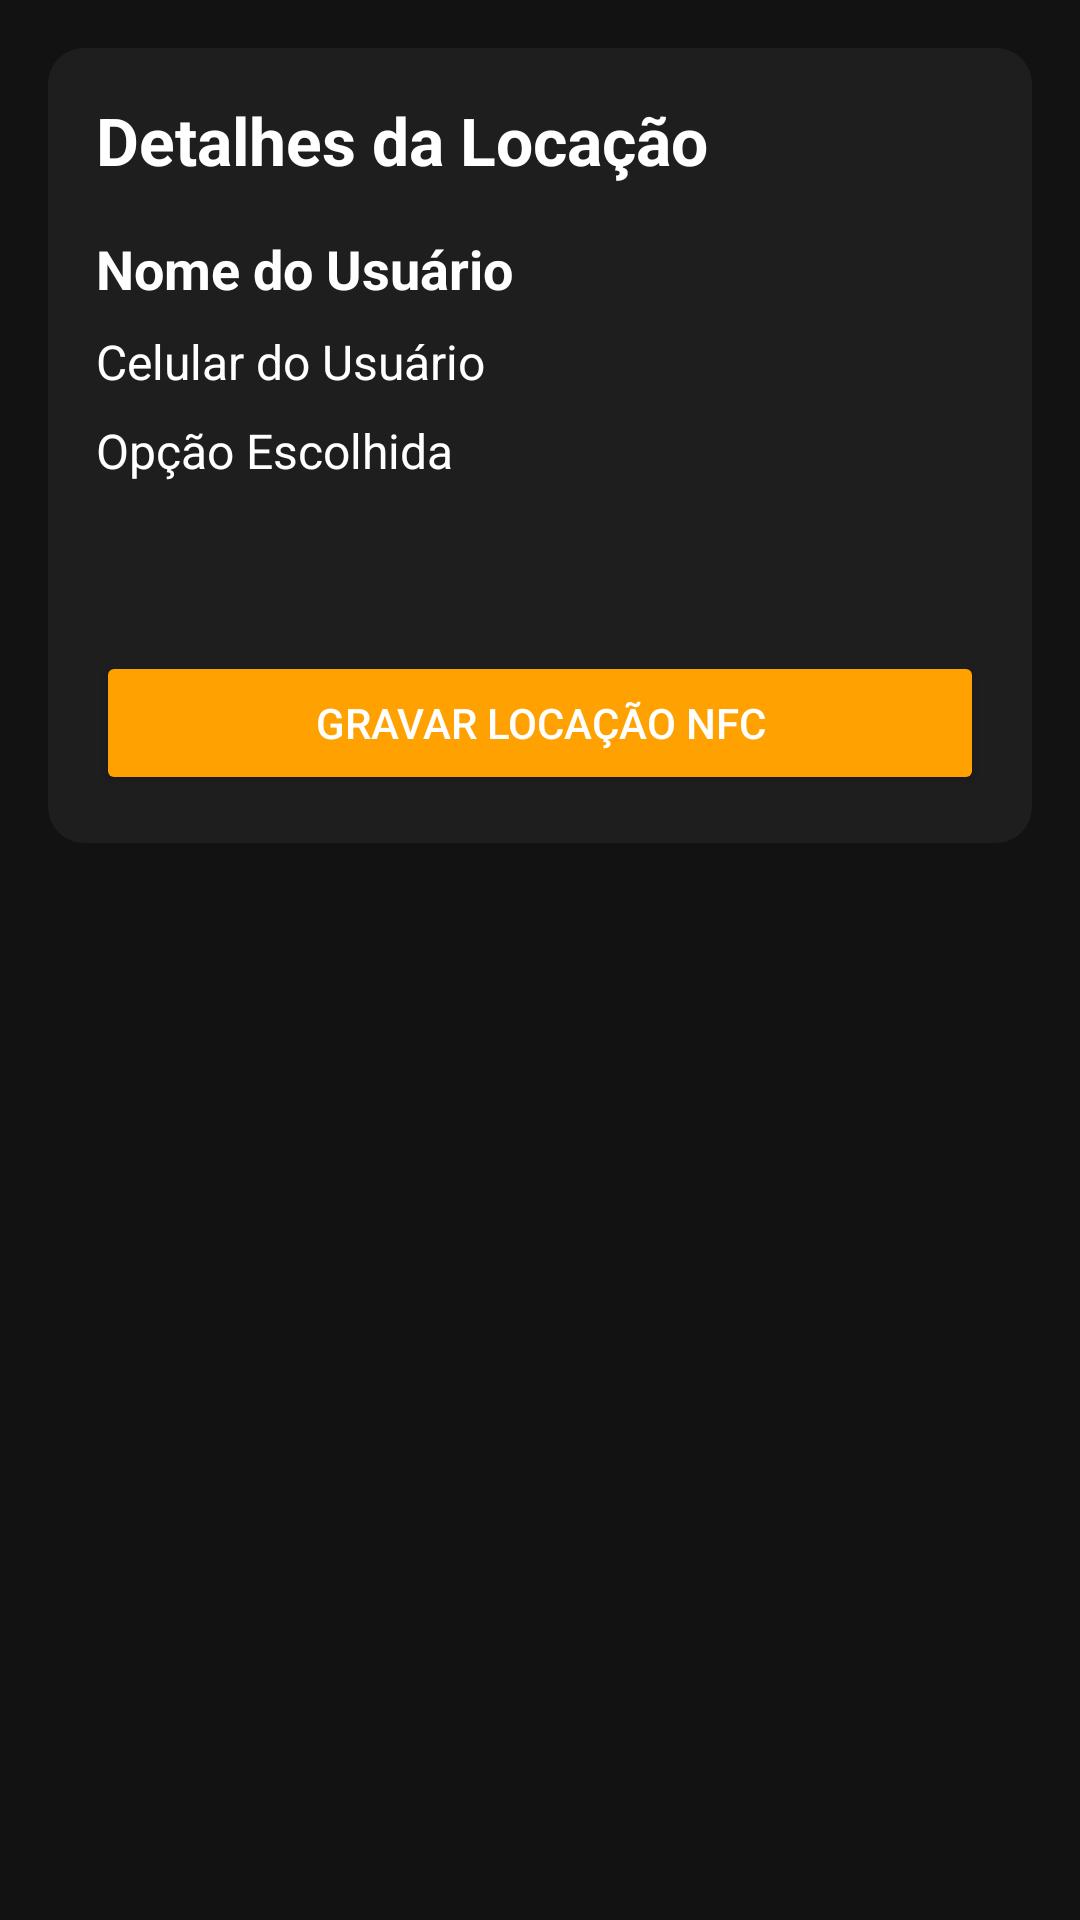

Write the Android layout XML for this screen, with the resource values it uses.
<!-- AndroidManifest.xml: application theme Theme.ProjetoIntegrador3 -->
<!-- res/layout/activity_detalhes_fotos.xml -->
<?xml version="1.0" encoding="utf-8"?>

<ScrollView xmlns:android="http://schemas.android.com/apk/res/android"
            android:layout_width="match_parent"
            android:layout_height="match_parent"
            android:padding="16dp"
            android:background="#121212">

    <LinearLayout
            android:layout_width="match_parent"
            android:layout_height="wrap_content"
            android:orientation="vertical"
            android:padding="16dp"
            android:background="@drawable/rounded_corner">

        <TextView
                android:layout_width="match_parent"
                android:layout_height="wrap_content"
                android:text="Detalhes da Locação"
                android:textSize="22sp"
                android:textStyle="bold"
                android:textColor="@android:color/white"
                android:gravity="left"
                android:layout_marginBottom="16dp"/>

        <TextView
                android:id="@+id/tvNomeUsuario"
                android:layout_width="match_parent"
                android:layout_height="wrap_content"
                android:textSize="18sp"
                android:textStyle="bold"
                android:textColor="@android:color/white"
                android:text="Nome do Usuário"
                android:layout_marginBottom="8dp"/>

        <TextView
                android:id="@+id/tvCelularUsuario"
                android:layout_width="match_parent"
                android:layout_height="wrap_content"
                android:textSize="16sp"
                android:textColor="@android:color/white"
                android:text="Celular do Usuário"
                android:layout_marginBottom="8dp"/>

        <TextView
                android:id="@+id/tvOpcao"
                android:layout_width="match_parent"
                android:layout_height="wrap_content"
                android:textSize="16sp"
                android:textColor="@android:color/white"
                android:text="Opção Escolhida"
                android:layout_marginBottom="16dp"/>

        <HorizontalScrollView
                android:id="@+id/scroll"
                android:layout_width="match_parent"
                android:layout_height="wrap_content"
                android:layout_marginBottom="16dp">

            <LinearLayout
                    android:id="@+id/layoutImages"
                    android:layout_width="wrap_content"
                    android:layout_height="wrap_content"
                    android:orientation="horizontal"
                    android:padding="4dp"/>
        </HorizontalScrollView>

        <Button
                android:id="@+id/btnSalvarLocacao"
                android:layout_width="match_parent"
                android:layout_height="wrap_content"
                android:text="Gravar Locação NFC"
                android:backgroundTint="#FFA100"
                android:textColor="@android:color/white"
                android:layout_marginTop="16dp"/>
    </LinearLayout>
</ScrollView>
<!-- resources referenced by this layout -->
<resources>
  <!-- drawable rounded_corner (drawable) -->
  <shape xmlns:android="http://schemas.android.com/apk/res/android">
      <solid android:color="#1E1E1E"/>
      <corners android:radius="12dp"/>
      <padding android:left="16dp" android:top="16dp" android:right="16dp" android:bottom="16dp"/>
  </shape>
  <style name="Theme.ProjetoIntegrador3" parent="android:Theme.Material.Light.NoActionBar" />
</resources>
